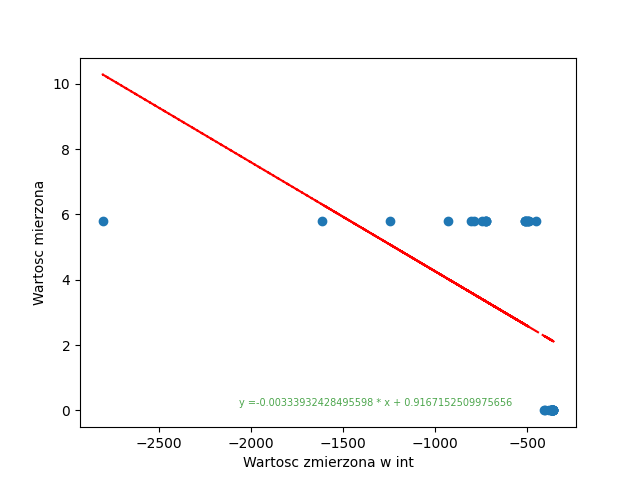

The table this chart was drawn from, first rows:
; Wartoscmierzona; PomiarV; PomiarInt
0; 0; -0.069; -368
1; 0; -0.06863; -358
2; 0; -0.06863; -366
3; 0; -0.06975; -403
4; 0; -0.06844; -371
5; 0; -0.06881; -358
6; 0; -0.069; -368
7; 0; -0.07031; -411
8; 0; -0.06919; -369
9; 0; -0.06806; -359
10; 0; -0.06713; -368
11; 0; -0.06844; -373
12; 0; -0.0795; -363
13; 0; -0.06938; -366
14; 0; -0.06844; -361
15; 0; -0.06825; -369
16; 0; -0.06431; -382
17; 0; -0.06881; -362
18; 0; -0.06863; -367
19; 0; -0.06788; -363
20; 5.794; -0.09282; -744
21; 5.794; -0.1382; -726
22; 5.794; -0.1448; -513
23; 5.794; -0.093; -510
24; 5.794; -0.08325; -726
25; 5.794; -0.1352; -928
26; 5.794; -0.09657; -493
27; 5.794; -0.096; -1246
28; 5.794; -0.138; -807
29; 5.794; -0.1815; -500
30; 5.794; -0.09357; -512
31; 5.794; -0.09394; -1614
32; 5.794; -0.1361; -731
33; 5.794; -0.1457; -2805
34; 5.794; -0.08513; -494
35; 5.794; -0.09357; -494
36; 5.794; -0.1401; -726
37; 5.794; -0.1365; -787
38; 5.794; -0.09582; -507
39; 5.794; -0.08569; -455
